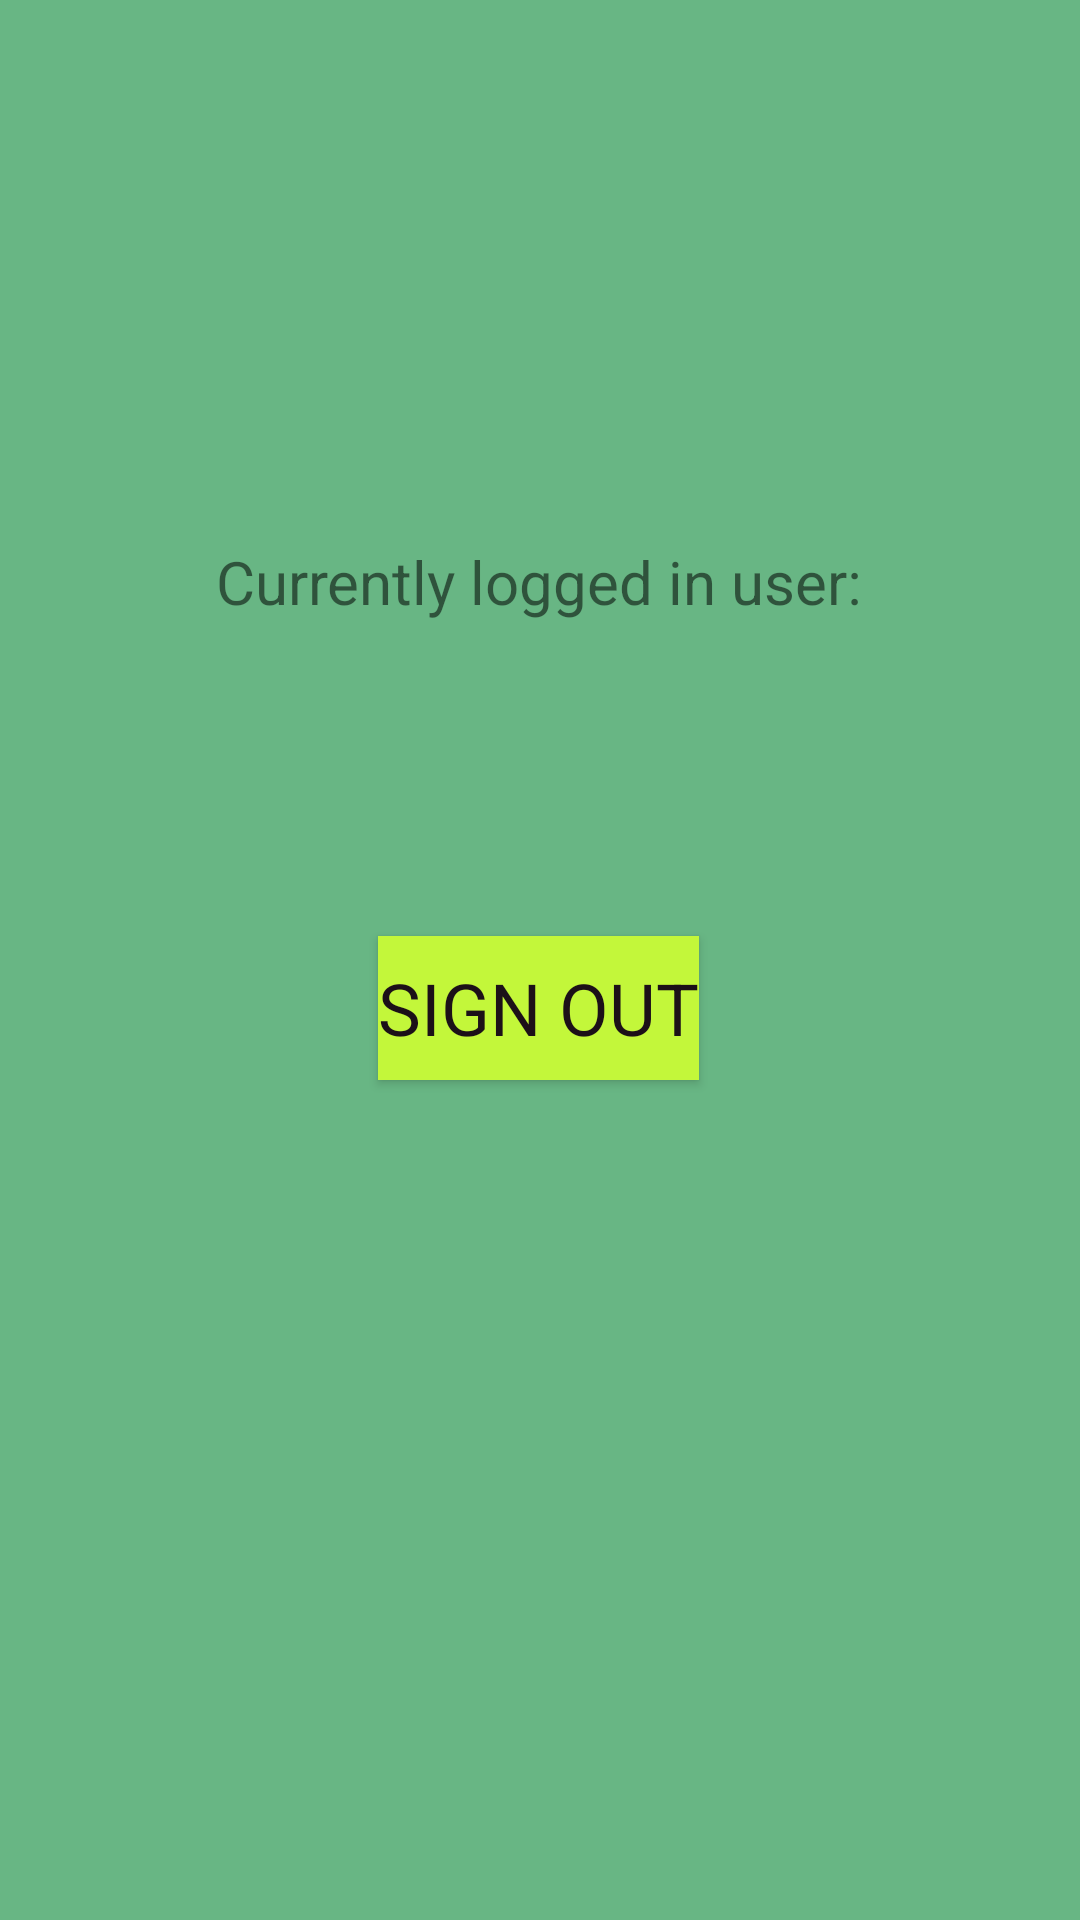

Produce the Android XML layout that renders to this screen, including the resource entries it uses.
<!-- AndroidManifest.xml: application theme CustomActionBarTheme -->
<!-- res/layout/activity_settings.xml -->
<?xml version="1.0" encoding="utf-8"?>
<androidx.constraintlayout.widget.ConstraintLayout xmlns:android="http://schemas.android.com/apk/res/android"
    xmlns:app="http://schemas.android.com/apk/res-auto"
    xmlns:tools="http://schemas.android.com/tools"
    android:layout_width="match_parent"
    android:layout_height="match_parent"
    android:background="#68B684">

    <TextView
        android:id="@+id/email"
        android:layout_width="wrap_content"
        android:layout_height="wrap_content"
        android:text=""
        android:textSize="22dp"
        app:layout_constraintBottom_toBottomOf="parent"
        app:layout_constraintEnd_toEndOf="parent"
        app:layout_constraintHorizontal_bias="0.498"
        app:layout_constraintStart_toStartOf="parent"
        app:layout_constraintTop_toTopOf="parent"
        app:layout_constraintVertical_bias="0.396" />

    <Button
        android:id="@+id/signOut"
        android:layout_width="wrap_content"
        android:layout_height="wrap_content"
        android:background="#C3F73A"
        android:fontFamily="monospace bold"
        android:onClick="signOut"
        android:text="@string/sign_out"
        android:textColor="#1C1018"
        android:textSize="24dp"
        app:layout_constraintBottom_toBottomOf="parent"
        app:layout_constraintEnd_toEndOf="parent"
        app:layout_constraintHorizontal_bias="0.498"
        app:layout_constraintStart_toStartOf="parent"
        app:layout_constraintTop_toTopOf="parent"
        app:layout_constraintVertical_bias="0.527" />

    <TextView
        android:id="@+id/textView2"
        android:layout_width="wrap_content"
        android:layout_height="wrap_content"
        android:text="Currently logged in user:"
        android:textSize="20dp"
        app:layout_constraintBottom_toBottomOf="parent"
        app:layout_constraintEnd_toEndOf="parent"
        app:layout_constraintHorizontal_bias="0.498"
        app:layout_constraintStart_toStartOf="parent"
        app:layout_constraintTop_toTopOf="parent"
        app:layout_constraintVertical_bias="0.294" />
</androidx.constraintlayout.widget.ConstraintLayout>
<!-- resources referenced by this layout -->
<resources>
  <string name="sign_out">Sign out</string>
  <style name="CustomActionBarTheme" parent="@style/Theme.AppCompat.DayNight.DarkActionBar">
          <item name="android:actionBarStyle">@style/MyActionBar</item>
          <item name="actionBarStyle">@style/MyActionBar</item>
          <item name="android:actionMenuTextColor">@android:color/white</item>
          <item name="actionMenuTextColor">@android:color/white</item>
          <item name="homeAsUpIndicator">@drawable/ic_baseline_keyboard_arrow_left_24</item>
      </style>
  <style name="MyActionBar" parent="@style/Widget.AppCompat.Light.ActionBar.Solid.Inverse">
          <item name="android:background">@android:color/holo_green_dark</item>
          <item name="background">@android:color/holo_green_dark</item>
          <item name="android:titleTextStyle">@style/MyActionBarTitleText</item>
          <item name="titleTextStyle">@style/MyActionBarTitleText</item>
      </style>
  <style name="MyActionBarTitleText" parent="@style/TextAppearance.AppCompat.Widget.ActionBar.Title">
          <item name="android:textColor">@android:color/white</item>
  
      </style>
</resources>
